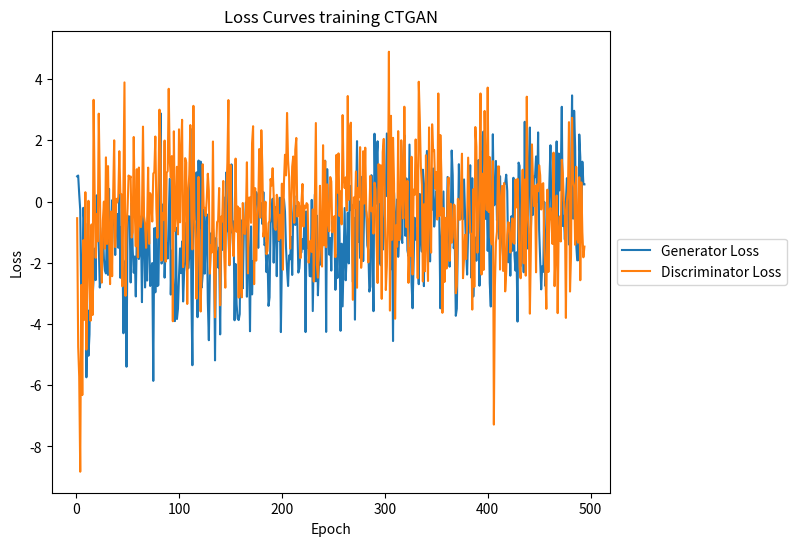

Write Python code to recreate this figure.

import re
import matplotlib.pyplot as plt

def extract_decimal_numbers(s):
    # The regular expression pattern to match decimal numbers
    pattern = r'-?\d+\.\d+'
    return re.findall(pattern, s)


def split_alternating_numbers(loss):
    loss_g = []
    loss_d = []

    for idx, nr in enumerate(loss):
        if idx % 2 == 0:
            loss_g.append(float(nr))
        else:
            loss_d.append(float(nr))

    return loss_g, loss_d

#print(decimal_numbers)  # Output: ['3.14', '12.99']

str1 ="""
Epoch 1, Loss G:  0.8227,Loss D: -0.5454
Epoch 2, Loss G:  0.8481,Loss D: -4.7465
Epoch 3, Loss G:  0.2442,Loss D: -5.7187
Epoch 4, Loss G: -0.2800,Loss D: -8.8270
Epoch 5, Loss G: -3.2426,Loss D: -2.7263
Epoch 6, Loss G: -3.3811,Loss D: -6.3232
Epoch 7, Loss G: -0.2061,Loss D: -1.2643
Epoch 8, Loss G: -0.6871,Loss D: -3.8665
Epoch 9, Loss G: -0.7250,Loss D:  0.3041
Epoch 10, Loss G: -5.7429,Loss D: -4.8358
Epoch 11, Loss G: -3.5444,Loss D: -2.1407
Epoch 12, Loss G: -5.0392,Loss D:  0.0229
Epoch 13, Loss G: -4.3427,Loss D: -2.7319
Epoch 14, Loss G: -1.7016,Loss D: -3.8968
Epoch 15, Loss G: -0.8062,Loss D: -0.7497
Epoch 16, Loss G: -3.1548,Loss D: -3.7078
Epoch 17, Loss G: -2.5379,Loss D:  3.3213
Epoch 18, Loss G: -1.5383,Loss D:  0.3212
Epoch 19, Loss G: -2.5677,Loss D: -1.8392
Epoch 20, Loss G:  0.2017,Loss D: -0.4093
Epoch 21, Loss G: -0.1549,Loss D: -1.3036
Epoch 22, Loss G: -1.3959,Loss D:  2.8695
Epoch 23, Loss G: -2.8101,Loss D:  0.6631
Epoch 24, Loss G: -2.4845,Loss D: -1.8573
Epoch 25, Loss G: -1.7065,Loss D: -2.6499
Epoch 26, Loss G: -0.8585,Loss D: -0.6229
Epoch 27, Loss G: -1.8668,Loss D: -0.0031
Epoch 28, Loss G: -2.2542,Loss D: -1.5405
Epoch 29, Loss G: -2.3513,Loss D:  1.4419
Epoch 30, Loss G: -0.7896,Loss D: -1.3874
Epoch 31, Loss G: -2.3984,Loss D:  1.1566
Epoch 32, Loss G:  0.4134,Loss D: -1.0583
Epoch 33, Loss G: -2.3714,Loss D: -2.6986
Epoch 34, Loss G: -1.7230,Loss D: -0.3256
Epoch 35, Loss G:  0.0430,Loss D: -2.4402
Epoch 36, Loss G: -0.6606,Loss D:  0.2425
Epoch 37, Loss G: -0.7949,Loss D:  1.9989
Epoch 38, Loss G: -1.7474,Loss D: -1.4890
Epoch 39, Loss G: -0.7533,Loss D:  0.0882
Epoch 40, Loss G: -0.4080,Loss D: -0.0311
Epoch 41, Loss G: -1.5119,Loss D:  0.1588
Epoch 42, Loss G:  0.4257,Loss D:  1.6427
Epoch 43, Loss G: -2.4917,Loss D:  0.2660
Epoch 44, Loss G: -0.8363,Loss D:  0.2391
Epoch 45, Loss G: -1.4972,Loss D: -2.7712
Epoch 46, Loss G: -4.3037,Loss D:  0.4764
Epoch 47, Loss G: -2.2674,Loss D:  3.8904
Epoch 48, Loss G: -1.9302,Loss D: -3.0829
Epoch 49, Loss G: -5.3981,Loss D: -0.8988
Epoch 50, Loss G: -0.6329,Loss D: -0.2380
Epoch 51, Loss G: -0.4808,Loss D:  0.8491
Epoch 52, Loss G: -0.4959,Loss D:  0.7333
Epoch 53, Loss G: -2.6443,Loss D:  0.8207
Epoch 54, Loss G: -0.0382,Loss D: -1.1783
Epoch 55, Loss G: -1.5753,Loss D: -1.0065
Epoch 56, Loss G: -2.3276,Loss D:  2.1077
Epoch 57, Loss G: -1.7974,Loss D: -0.3165
Epoch 58, Loss G: -3.1022,Loss D: -1.4646
Epoch 59, Loss G: -1.0323,Loss D:  1.0545
Epoch 60, Loss G:  0.8450,Loss D: -1.8225
Epoch 61, Loss G: -1.8783,Loss D:  1.1092
Epoch 62, Loss G: -1.6199,Loss D: -0.8119
Epoch 63, Loss G: -0.7655,Loss D: -0.8352
Epoch 64, Loss G: -3.2872,Loss D: -0.4328
Epoch 65, Loss G:  0.1668,Loss D:  2.4460
Epoch 66, Loss G: -1.1148,Loss D: -0.4800
Epoch 67, Loss G: -2.8077,Loss D: -0.7222
Epoch 68, Loss G: -1.4861,Loss D: -1.5132
Epoch 69, Loss G: -2.5825,Loss D: -0.6879
Epoch 70, Loss G: -0.1789,Loss D:  1.1072
Epoch 71, Loss G: -1.1353,Loss D: -1.3835
Epoch 72, Loss G: -2.7596,Loss D:  0.2716
Epoch 73, Loss G: -2.1658,Loss D:  0.1134
Epoch 74, Loss G: -2.0112,Loss D: -0.6538
Epoch 75, Loss G: -5.8599,Loss D:  0.9121
Epoch 76, Loss G: -0.8742,Loss D:  0.9596
Epoch 77, Loss G: -2.9669,Loss D:  2.1231
Epoch 78, Loss G: -0.8517,Loss D: -0.2272
Epoch 79, Loss G: -2.7639,Loss D: -1.1884
Epoch 80, Loss G: -2.7294,Loss D:  0.4714
Epoch 81, Loss G: -0.1650,Loss D:  2.9998
Epoch 82, Loss G:  2.8872,Loss D:  1.7272
Epoch 83, Loss G: -2.0266,Loss D: -1.9333
Epoch 84, Loss G: -1.9117,Loss D: -0.3879
Epoch 85, Loss G: -0.0773,Loss D: -0.5912
Epoch 86, Loss G: -2.4876,Loss D:  1.9907
Epoch 87, Loss G: -1.4249,Loss D: -1.9659
Epoch 88, Loss G: -1.3556,Loss D:  0.9385
Epoch 89, Loss G: -1.8617,Loss D:  0.9936
Epoch 90, Loss G: -0.5400,Loss D:  3.6823
Epoch 91, Loss G:  0.7389,Loss D:  1.3274
Epoch 92, Loss G: -3.0405,Loss D:  0.7848
Epoch 93, Loss G: -1.6056,Loss D:  1.4834
Epoch 94, Loss G: -2.3580,Loss D: -3.9117
Epoch 95, Loss G: -3.3476,Loss D:  2.2933
Epoch 96, Loss G: -3.9077,Loss D: -0.9583
Epoch 97, Loss G: -0.8550,Loss D: -0.4206
Epoch 98, Loss G: -3.8391,Loss D:  1.1344
Epoch 99, Loss G: -3.5035,Loss D: -1.0734
Epoch 100, Loss G: -2.4372,Loss D:  2.3576
Epoch 101, Loss G: -1.5333,Loss D: -0.6802
Epoch 102, Loss G: -2.3398,Loss D:  1.6442
Epoch 103, Loss G: -1.3036,Loss D:  2.6690
Epoch 104, Loss G: -3.2656,Loss D: -2.1435
Epoch 105, Loss G: -2.2992,Loss D: -1.3552
Epoch 106, Loss G: -1.9701,Loss D:  1.4165
Epoch 107, Loss G: -0.6909,Loss D:  1.2795
Epoch 108, Loss G: -1.4411,Loss D: -3.3480
Epoch 109, Loss G: -2.1850,Loss D:  0.3253
Epoch 110, Loss G: -1.7703,Loss D:  0.8802
Epoch 111, Loss G:  2.3846,Loss D:  2.4972
Epoch 112, Loss G: -2.9461,Loss D: -0.5205
Epoch 113, Loss G: -5.3486,Loss D: -1.5638
Epoch 114, Loss G: -0.0027,Loss D:  3.1250
Epoch 115, Loss G: -0.6121,Loss D: -0.3386
Epoch 116, Loss G: -0.0336,Loss D: -1.2236
Epoch 117, Loss G:  0.9507,Loss D: -3.1767
Epoch 118, Loss G: -3.7794,Loss D: -1.3018
Epoch 119, Loss G:  1.3383,Loss D:  0.8025
Epoch 120, Loss G: -0.8755,Loss D: -2.2183
Epoch 121, Loss G:  1.3035,Loss D: -3.5940
Epoch 122, Loss G: -2.8118,Loss D: -2.1316
Epoch 123, Loss G: -2.4032,Loss D:  1.2172
Epoch 124, Loss G: -0.2556,Loss D: -0.1679
Epoch 125, Loss G: -2.3568,Loss D: -0.2295
Epoch 126, Loss G: -0.8438,Loss D: -0.4709
Epoch 127, Loss G: -0.4203,Loss D:  0.1086
Epoch 128, Loss G: -3.2720,Loss D:  0.9078
Epoch 129, Loss G: -4.5310,Loss D:  0.3474
Epoch 130, Loss G: -2.3147,Loss D: -2.3568
Epoch 131, Loss G: -1.0393,Loss D: -1.4352
Epoch 132, Loss G: -1.5812,Loss D: -1.6643
Epoch 133, Loss G: -0.8663,Loss D:  1.9605
Epoch 134, Loss G: -1.2548,Loss D: -1.9529
Epoch 135, Loss G: -5.1897,Loss D: -3.7799
Epoch 136, Loss G: -1.1935,Loss D: -1.5697
Epoch 137, Loss G: -1.7523,Loss D: -0.6741
Epoch 138, Loss G: -2.1563,Loss D: -0.6249
Epoch 139, Loss G: -1.5026,Loss D:  0.4418
Epoch 140, Loss G: -4.3413,Loss D: -3.3905
Epoch 141, Loss G: -1.2566,Loss D: -0.4928
Epoch 142, Loss G: -1.5789,Loss D: -0.6515
Epoch 143, Loss G:  0.1532,Loss D:  0.6701
Epoch 144, Loss G: -1.3241,Loss D: -1.8054
Epoch 145, Loss G: -0.5463,Loss D: -2.8158
Epoch 146, Loss G:  0.9510,Loss D:  0.2328
Epoch 147, Loss G: -0.8797,Loss D:  1.2607
Epoch 148, Loss G: -1.0251,Loss D:  3.3134
Epoch 149, Loss G: -2.0828,Loss D: -2.0709
Epoch 150, Loss G: -1.0464,Loss D:  1.1940
Epoch 151, Loss G:  1.2124,Loss D: -0.6436
Epoch 152, Loss G: -1.0207,Loss D: -1.0729
Epoch 153, Loss G: -0.6561,Loss D: -1.7875
Epoch 154, Loss G: -3.8800,Loss D: -0.7334
Epoch 155, Loss G: -2.0412,Loss D:  1.4017
Epoch 156, Loss G: -3.3611,Loss D: -0.9883
Epoch 157, Loss G: -3.8219,Loss D: -0.1635
Epoch 158, Loss G: -3.8733,Loss D: -3.1377
Epoch 159, Loss G: -3.6761,Loss D: -0.2174
Epoch 160, Loss G: -0.6043,Loss D: -2.7826
Epoch 161, Loss G: -0.6813,Loss D: -3.1310
Epoch 162, Loss G: -2.8357,Loss D: -0.0483
Epoch 163, Loss G: -0.9592,Loss D: -0.8787
Epoch 164, Loss G: -0.9885,Loss D: -1.0640
Epoch 165, Loss G: -0.0322,Loss D: -0.4943
Epoch 166, Loss G: -3.1099,Loss D:  1.2811
Epoch 167, Loss G: -0.8386,Loss D: -2.3496
Epoch 168, Loss G: -1.7076,Loss D:  0.1256
Epoch 169, Loss G: -4.2380,Loss D:  0.1312
Epoch 170, Loss G: -0.8139,Loss D: -0.6960
Epoch 171, Loss G: -3.0350,Loss D:  1.9051
Epoch 172, Loss G: -1.9434,Loss D:  2.4593
Epoch 173, Loss G: -2.0292,Loss D: -2.6997
Epoch 174, Loss G: -0.1535,Loss D:  0.4355
Epoch 175, Loss G:  0.3074,Loss D: -1.9315
Epoch 176, Loss G:  0.1998,Loss D: -0.5812
Epoch 177, Loss G: -1.5148,Loss D: -0.1421
Epoch 178, Loss G:  0.4494,Loss D:  1.7150
Epoch 179, Loss G: -0.1508,Loss D: -0.5276
Epoch 180, Loss G: -0.0541,Loss D:  2.3288
Epoch 181, Loss G: -0.7364,Loss D:  1.1168
Epoch 182, Loss G:  0.3076,Loss D: -1.1513
Epoch 183, Loss G: -1.4250,Loss D: -0.8760
Epoch 184, Loss G: -1.3696,Loss D: -0.0064
Epoch 185, Loss G: -2.3079,Loss D: -1.7206
Epoch 186, Loss G: -1.7324,Loss D: -1.6102
Epoch 187, Loss G: -3.4094,Loss D: -0.7084
Epoch 188, Loss G: -3.1318,Loss D: -0.6356
Epoch 189, Loss G: -0.7188,Loss D:  0.7356
Epoch 190, Loss G: -0.5063,Loss D:  0.5220
Epoch 191, Loss G:  0.0897,Loss D:  1.0883
Epoch 192, Loss G: -1.9975,Loss D:  0.2047
Epoch 193, Loss G: -0.6142,Loss D: -0.8442
Epoch 194, Loss G: -0.1812,Loss D: -0.9293
Epoch 195, Loss G: -2.4400,Loss D:  0.2191
Epoch 196, Loss G: -0.2532,Loss D:  0.0753
Epoch 197, Loss G: -1.2791,Loss D: -1.2655
Epoch 198, Loss G:  0.1239,Loss D: -0.4353
Epoch 199, Loss G: -4.2656,Loss D: -1.2021
Epoch 200, Loss G: -1.9087,Loss D:  0.5829
Epoch 201, Loss G: -0.2453,Loss D: -2.2286
Epoch 202, Loss G:  0.0762,Loss D:  0.6391
Epoch 203, Loss G: -0.3278,Loss D:  1.5267
Epoch 204, Loss G: -1.5148,Loss D:  0.8528
Epoch 205, Loss G: -2.2294,Loss D:  2.8925
Epoch 206, Loss G: -2.7608,Loss D:  1.3393
Epoch 207, Loss G: -1.7622,Loss D:  0.8003
Epoch 214, Loss G: -1.8880,Loss D: -1.5419
Epoch 215, Loss G: -1.1547,Loss D: -0.0716
Epoch 216, Loss G: -2.4000,Loss D:  1.1394
Epoch 217, Loss G: -0.3882,Loss D:  1.4700
Epoch 218, Loss G:  0.1863,Loss D: -0.6977
Epoch 219, Loss G: -0.7676,Loss D:  1.6895
Epoch 220, Loss G: -0.1427,Loss D:  2.0759
Epoch 221, Loss G: -0.7507,Loss D: -0.4918
Epoch 222, Loss G: -2.3217,Loss D: -0.0202
Epoch 223, Loss G: -2.1768,Loss D: -0.1574
Epoch 224, Loss G: -1.6543,Loss D: -1.8526
Epoch 225, Loss G: -1.6659,Loss D: -0.0209
Epoch 226, Loss G: -1.2260,Loss D:  0.5732
Epoch 227, Loss G: -1.5429,Loss D: -0.8206
Epoch 228, Loss G: -0.3148,Loss D: -0.1333
Epoch 229, Loss G: -4.2653,Loss D: -0.2180
Epoch 230, Loss G: -0.3295,Loss D: -0.0526
Epoch 231, Loss G: -1.5091,Loss D: -0.1015
Epoch 232, Loss G: -1.4361,Loss D: -1.9988
Epoch 233, Loss G: -2.4314,Loss D: -1.5881
Epoch 234, Loss G: -2.4464,Loss D: -1.2778
Epoch 235, Loss G:  0.0528,Loss D: -1.6458
Epoch 236, Loss G: -3.5795,Loss D: -0.2584
Epoch 237, Loss G: -1.5993,Loss D: -2.6149
Epoch 238, Loss G:  0.2301,Loss D: -0.0328
Epoch 239, Loss G: -2.6062,Loss D:  2.5637
Epoch 240, Loss G: -0.4620,Loss D: -2.0719
Epoch 241, Loss G: -3.0643,Loss D: -2.4884
Epoch 242, Loss G: -2.0079,Loss D: -1.5604
Epoch 243, Loss G: -2.0679,Loss D:  0.5133
Epoch 244, Loss G: -1.4795,Loss D: -1.4749
Epoch 245, Loss G: -1.5254,Loss D: -2.1242
Epoch 246, Loss G: -1.1129,Loss D:  1.8393
Epoch 247, Loss G: -0.6391,Loss D: -1.4313
Epoch 248, Loss G:  1.3336,Loss D:  1.3231
Epoch 249, Loss G: -4.2600,Loss D: -1.4912
Epoch 250, Loss G:  1.0574,Loss D:  0.5593
Epoch 251, Loss G: -0.8175,Loss D: -0.6751
Epoch 252, Loss G: -1.7366,Loss D: -0.9738
Epoch 253, Loss G: -1.1927,Loss D:  0.7977
Epoch 254, Loss G: -2.2568,Loss D:  0.6535
Epoch 255, Loss G: -0.6405,Loss D: -1.0061
Epoch 256, Loss G: -0.7956,Loss D: -0.7121
Epoch 257, Loss G: -0.7122,Loss D: -0.4819
Epoch 258, Loss G: -2.8851,Loss D: -1.8184
Epoch 259, Loss G: -1.7584,Loss D:  1.5228
Epoch 260, Loss G: -2.4987,Loss D:  0.2863
Epoch 261, Loss G:  0.6683,Loss D:  1.5719
Epoch 262, Loss G: -1.0436,Loss D: -0.4762
Epoch 263, Loss G: -4.2238,Loss D:  0.3320
Epoch 264, Loss G: -1.3787,Loss D: -0.7477
Epoch 265, Loss G: -3.4268,Loss D:  2.8227
Epoch 266, Loss G: -1.8012,Loss D:  0.7352
Epoch 267, Loss G: -0.2134,Loss D:  0.4386
Epoch 268, Loss G: -2.5733,Loss D:  0.7891
Epoch 269, Loss G: -1.7367,Loss D: -0.2968
Epoch 270, Loss G: -0.3625,Loss D:  3.4461
Epoch 271, Loss G: -2.0225,Loss D:  0.0512
Epoch 272, Loss G:  0.5153,Loss D:  2.3858
Epoch 273, Loss G: -0.2820,Loss D:  2.5746
Epoch 274, Loss G: -0.1072,Loss D: -0.8414
Epoch 275, Loss G: -2.6270,Loss D: -3.2117
Epoch 276, Loss G: -0.5295,Loss D:  0.1350
Epoch 277, Loss G: -3.8593,Loss D: -0.2112
Epoch 278, Loss G: -0.3770,Loss D:  0.9818
Epoch 279, Loss G:  1.9722,Loss D: -2.8180
Epoch 280, Loss G: -1.3218,Loss D:  0.4464
Epoch 281, Loss G:  0.0004,Loss D:  0.1407
Epoch 282, Loss G: -1.8441,Loss D:  1.7755
Epoch 283, Loss G:  0.1841,Loss D: -2.1661
Epoch 284, Loss G:  0.8077,Loss D: -1.6639
Epoch 285, Loss G: -1.9465,Loss D:  1.6424
Epoch 286, Loss G: -0.0872,Loss D: -0.0664
Epoch 287, Loss G: -0.0774,Loss D:  1.7584
Epoch 288, Loss G: -0.3533,Loss D: -0.2967
Epoch 289, Loss G: -1.4306,Loss D: -0.6329
Epoch 290, Loss G: -1.5785,Loss D: -1.9896
Epoch 291, Loss G: -2.9428,Loss D: -0.3042
Epoch 292, Loss G: -2.7807,Loss D:  0.8381
Epoch 293, Loss G:  0.8593,Loss D: -0.3176
Epoch 294, Loss G: -1.0946,Loss D: -0.2053
Epoch 295, Loss G: -3.5828,Loss D: -1.0507
Epoch 296, Loss G:  2.2137,Loss D:  0.6143
Epoch 297, Loss G: -0.0917,Loss D:  0.3826
Epoch 298, Loss G:  1.3857,Loss D: -1.3348
Epoch 299, Loss G:  1.9675,Loss D: -2.6630
Epoch 300, Loss G: -2.0206,Loss D:  1.2235
Epoch 301, Loss G:  0.2005,Loss D: -0.0212
Epoch 302, Loss G: -2.0837,Loss D:  1.1837
Epoch 303, Loss G: -0.0470,Loss D: -3.1805
Epoch 304, Loss G: -1.5740,Loss D:  1.6185
Epoch 305, Loss G: -1.1136,Loss D:  2.0445
Epoch 306, Loss G:  0.4303,Loss D:  0.1580
Epoch 307, Loss G:  0.1707,Loss D: -2.8918
Epoch 308, Loss G:  2.2233,Loss D: -2.1039
Epoch 309, Loss G:  0.6432,Loss D: -0.5039
Epoch 310, Loss G: -0.8551,Loss D:  4.8927
Epoch 311, Loss G: -0.4167,Loss D: -3.5637
Epoch 312, Loss G: -2.2146,Loss D:  2.7998
Epoch 313, Loss G: -0.5003,Loss D: -1.2518
Epoch 314, Loss G: -4.5580,Loss D:  2.0802
Epoch 315, Loss G:  0.2909,Loss D:  0.5948
Epoch 316, Loss G: -0.5774,Loss D: -3.8296
Epoch 317, Loss G: -1.5078,Loss D: -0.7785
Epoch 318, Loss G:  0.0694,Loss D: -1.4791
Epoch 319, Loss G: -1.8077,Loss D:  2.2990
Epoch 320, Loss G: -1.1380,Loss D: -1.2617
Epoch 321, Loss G:  0.4224,Loss D: -1.0862
Epoch 322, Loss G: -1.1818,Loss D:  1.9997
Epoch 323, Loss G: -1.3553,Loss D:  0.1433
Epoch 324, Loss G:  1.4688,Loss D: -0.5534
Epoch 325, Loss G:  2.1657,Loss D:  3.0965
Epoch 326, Loss G: -1.1201,Loss D:  0.2755
Epoch 327, Loss G:  0.7538,Loss D: -0.8392
Epoch 328, Loss G: -1.6004,Loss D:  0.6727
Epoch 329, Loss G: -1.7783,Loss D: -2.6571
Epoch 330, Loss G:  1.8592,Loss D: -1.5296
Epoch 331, Loss G: -0.5056,Loss D: -1.7717
Epoch 332, Loss G: -2.6532,Loss D:  1.4613
Epoch 333, Loss G: -3.4868,Loss D: -2.3862
Epoch 334, Loss G: -2.0118,Loss D:  0.3890
Epoch 335, Loss G: -0.5314,Loss D:  0.2148
Epoch 336, Loss G: -1.2472,Loss D:  2.0265
Epoch 337, Loss G: -0.8660,Loss D:  0.4569
Epoch 338, Loss G: -1.6572,Loss D: -2.5060
Epoch 339, Loss G: -2.7015,Loss D:  3.9119
Epoch 340, Loss G:  0.2460,Loss D:  2.7325
Epoch 341, Loss G: -1.1126,Loss D:  1.1553
Epoch 342, Loss G: -1.6375,Loss D:  0.5412
Epoch 343, Loss G:  1.0392,Loss D: -2.6120
Epoch 344, Loss G: -2.7645,Loss D: -0.0923
Epoch 345, Loss G:  0.5208,Loss D: -2.2791
Epoch 346, Loss G:  0.9431,Loss D:  1.5105
Epoch 347, Loss G:  1.6518,Loss D: -1.2991
Epoch 348, Loss G: -1.4334,Loss D: -2.5966
Epoch 349, Loss G:  0.6456,Loss D:  2.4202
Epoch 350, Loss G: -1.9568,Loss D: -0.3561
Epoch 351, Loss G:  0.3141,Loss D: -1.6704
Epoch 352, Loss G: -0.2704,Loss D:  2.5226
Epoch 353, Loss G:  1.0794,Loss D:  1.6453
Epoch 354, Loss G: -0.8203,Loss D:  1.6830
Epoch 355, Loss G: -0.3162,Loss D:  0.4211
Epoch 356, Loss G:  0.3403,Loss D:  0.9625
Epoch 357, Loss G: -0.1010,Loss D: -0.5894
Epoch 358, Loss G: -0.1280,Loss D:  3.5290
Epoch 359, Loss G: -0.5696,Loss D: -0.4784
Epoch 360, Loss G: -3.4882,Loss D:  2.1714
Epoch 361, Loss G: -1.3221,Loss D:  0.8861
Epoch 362, Loss G: -0.4858,Loss D: -3.6373
Epoch 363, Loss G:  0.3272,Loss D: -0.2137
Epoch 364, Loss G: -2.0731,Loss D: -2.6296
Epoch 365, Loss G: -0.9822,Loss D: -0.5346
Epoch 366, Loss G: -1.3787,Loss D: -2.1889
Epoch 367, Loss G:  0.8003,Loss D:  0.2242
Epoch 368, Loss G: -0.6798,Loss D:  0.7815
Epoch 369, Loss G: -2.1287,Loss D: -1.9405
Epoch 370, Loss G: -1.0667,Loss D: -0.0742
Epoch 371, Loss G:  1.6653,Loss D: -1.3477
Epoch 372, Loss G:  0.8631,Loss D: -1.1628
Epoch 373, Loss G: -1.5257,Loss D: -0.0979
Epoch 374, Loss G: -1.2480,Loss D: -0.1360
Epoch 375, Loss G: -3.7339,Loss D: -2.9974
Epoch 376, Loss G: -3.5032,Loss D: -2.7559
Epoch 377, Loss G: -1.2800,Loss D:  0.0879
Epoch 378, Loss G:  1.2187,Loss D: -0.0304
Epoch 379, Loss G: -0.3684,Loss D: -0.6006
Epoch 380, Loss G: -0.5696,Loss D:  0.3845
Epoch 381, Loss G:  0.3756,Loss D:  1.5617
Epoch 382, Loss G: -0.5836,Loss D: -2.5047
Epoch 383, Loss G:  0.7208,Loss D: -1.8808
Epoch 384, Loss G: -0.4037,Loss D: -1.0885
Epoch 385, Loss G: -1.5627,Loss D: -1.8805
Epoch 386, Loss G: -2.3875,Loss D: -0.6743
Epoch 387, Loss G: -0.9841,Loss D:  1.4340
Epoch 388, Loss G: -0.0905,Loss D:  0.2136
Epoch 389, Loss G:  1.1849,Loss D: -1.0178
Epoch 390, Loss G: -2.4854,Loss D: -1.0668
Epoch 391, Loss G:  0.7608,Loss D: -3.5314
Epoch 392, Loss G: -3.1050,Loss D:  0.4024
Epoch 393, Loss G: -1.7101,Loss D: -2.7881
Epoch 394, Loss G: -1.1759,Loss D:  2.4322
Epoch 395, Loss G: -1.9360,Loss D:  1.7960
Epoch 396, Loss G: -0.8145,Loss D: -1.6753
Epoch 397, Loss G:  1.3541,Loss D: -0.7738
Epoch 398, Loss G: -2.7522,Loss D:  0.5455
Epoch 399, Loss G:  1.6351,Loss D:  3.5296
Epoch 400, Loss G: -0.9903,Loss D: -2.3847
Epoch 401, Loss G:  2.1303,Loss D:  0.9085
Epoch 402, Loss G:  2.2908,Loss D: -2.2358
Epoch 403, Loss G:  1.0631,Loss D:  2.9585
Epoch 404, Loss G: -0.5680,Loss D:  0.6883
Epoch 405, Loss G:  0.5076,Loss D: -0.2777
Epoch 406, Loss G: -1.6119,Loss D:  3.7208
Epoch 407, Loss G: -0.2933,Loss D: -0.3435
Epoch 408, Loss G: -2.6626,Loss D:  1.4489
Epoch 409, Loss G: -3.4299,Loss D: -1.1730
Epoch 410, Loss G: -0.5094,Loss D: -1.4015
Epoch 411, Loss G:  2.1962,Loss D:  1.3193
Epoch 412, Loss G: -0.1296,Loss D: -7.2877
Epoch 413, Loss G: -0.0908,Loss D: -2.7559
Epoch 414, Loss G:  1.3247,Loss D: -1.3401
Epoch 415, Loss G: -0.6133,Loss D: -0.9823
Epoch 416, Loss G:  0.0856,Loss D:  1.1462
Epoch 417, Loss G: -1.2138,Loss D:  1.1426
Epoch 418, Loss G:  0.8250,Loss D: -2.2233
Epoch 419, Loss G: -0.4102,Loss D:  0.0281
Epoch 420, Loss G: -1.3519,Loss D:  0.5090
Epoch 421, Loss G: -1.8262,Loss D: -2.2689
Epoch 422, Loss G:  0.5921,Loss D:  0.6015
Epoch 423, Loss G:  0.5859,Loss D: -2.9366
Epoch 424, Loss G:  0.8756,Loss D: -2.3136
Epoch 425, Loss G:  0.3420,Loss D: -1.0877
Epoch 426, Loss G: -1.9856,Loss D: -0.6767
Epoch 427, Loss G: -0.9645,Loss D: -0.7156
Epoch 428, Loss G: -2.4230,Loss D: -1.6673
Epoch 429, Loss G: -0.4819,Loss D: -1.2728
Epoch 430, Loss G: -1.6104,Loss D: -0.5510
Epoch 431, Loss G:  0.7749,Loss D: -1.3366
Epoch 432, Loss G: -1.7312,Loss D: -1.3793
Epoch 433, Loss G: -2.2563,Loss D:  0.7090
Epoch 434, Loss G: -1.6605,Loss D: -0.1926
Epoch 435, Loss G: -3.9226,Loss D:  0.7423
Epoch 436, Loss G:  1.2694,Loss D: -0.6341
Epoch 437, Loss G:  1.1613,Loss D: -2.1297
Epoch 438, Loss G: -2.1115,Loss D: -2.5082
Epoch 439, Loss G: -0.1202,Loss D: -0.2910
Epoch 440, Loss G: -0.8261,Loss D:  1.0382
Epoch 441, Loss G: -2.3116,Loss D: -2.0201
Epoch 442, Loss G:  2.6041,Loss D:  0.7170
Epoch 443, Loss G: -1.7684,Loss D: -2.4228
Epoch 444, Loss G:  0.9780,Loss D:  3.4237
Epoch 445, Loss G: -1.5364,Loss D: -0.4502
Epoch 446, Loss G:  1.1771,Loss D: -0.8916
Epoch 447, Loss G:  2.4172,Loss D: -3.6644
Epoch 448, Loss G: -0.9296,Loss D: -1.4490
Epoch 449, Loss G:  0.3492,Loss D:  1.8658
Epoch 450, Loss G: -0.4365,Loss D:  0.7163
Epoch 451, Loss G:  0.8281,Loss D: -0.1499
Epoch 452, Loss G:  0.7930,Loss D:  0.5160
Epoch 453, Loss G:  1.4724,Loss D: -2.3131
Epoch 454, Loss G: -0.0198,Loss D:  0.5547
Epoch 455, Loss G:  2.2573,Loss D:  0.3337
Epoch 456, Loss G: -0.9324,Loss D:  1.1846
Epoch 457, Loss G: -1.8977,Loss D:  0.8596
Epoch 458, Loss G: -2.8703,Loss D: -0.2609
Epoch 459, Loss G: -2.1145,Loss D:  0.5630
Epoch 460, Loss G: -2.3000,Loss D:  0.5989
Epoch 461, Loss G: -0.0152,Loss D: -1.5409
Epoch 462, Loss G: -2.7594,Loss D: -2.2386
Epoch 463, Loss G: -1.5769,Loss D: -3.5066
Epoch 464, Loss G:  0.1112,Loss D:  0.3864
Epoch 465, Loss G: -0.7704,Loss D: -2.3022
Epoch 466, Loss G:  0.6525,Loss D: -0.3050
Epoch 467, Loss G:  1.8365,Loss D: -0.2130
Epoch 468, Loss G: -0.6011,Loss D: -0.6255
Epoch 469, Loss G:  0.3601,Loss D: -1.3874
Epoch 470, Loss G: -0.7045,Loss D:  1.5969
Epoch 471, Loss G: -0.4012,Loss D: -2.7655
Epoch 472, Loss G: -0.4887,Loss D: -1.5522
Epoch 473, Loss G:  1.9626,Loss D:  0.1950
Epoch 474, Loss G: -1.3631,Loss D: -3.6472
Epoch 475, Loss G:  1.5667,Loss D: -0.9700
Epoch 476, Loss G:  0.3641,Loss D: -0.4896
Epoch 477, Loss G:  0.7840,Loss D: -1.3058
Epoch 478, Loss G:  3.0942,Loss D:  1.3639
Epoch 479, Loss G: -0.8008,Loss D:  0.9422
Epoch 480, Loss G: -0.4688,Loss D:  0.0291
Epoch 481, Loss G: -1.2437,Loss D: -0.3136
Epoch 482, Loss G: -0.0055,Loss D: -3.8027
Epoch 483, Loss G:  0.7625,Loss D:  0.0218
Epoch 484, Loss G: -0.0089,Loss D:  0.3237
Epoch 485, Loss G: -1.4052,Loss D:  2.5923
Epoch 486, Loss G: -0.6527,Loss D: -2.9409
Epoch 487, Loss G:  0.7106,Loss D: -1.7558
Epoch 488, Loss G:  3.4660,Loss D:  2.7337
Epoch 489, Loss G: -0.5609,Loss D:  0.6746
Epoch 490, Loss G:  2.9643,Loss D:  0.4724
Epoch 491, Loss G:  1.7733,Loss D: -1.4158
Epoch 492, Loss G: -1.3822,Loss D:  1.1331
Epoch 493, Loss G: -1.9229,Loss D: -1.2107
Epoch 494, Loss G: -1.9183,Loss D: -1.3430
Epoch 495, Loss G:  2.1884,Loss D:  0.7938
Epoch 496, Loss G:  1.4433,Loss D: -2.5713
Epoch 497, Loss G: -0.7024,Loss D:  0.6234
Epoch 498, Loss G:  1.3000,Loss D: -0.9973
Epoch 499, Loss G:  0.5606,Loss D: -1.8228
Epoch 500, Loss G:  0.5591,Loss D: -1.4739
"""
loss = extract_decimal_numbers(str1)

loss_g, loss_d = split_alternating_numbers(loss)
epoch = range(1,len(loss_g)+1)

fig = plt.figure(figsize=(9,6))
ax = plt.subplot(111)

ax.plot(epoch, loss_g, label="Generator Loss")
ax.plot(epoch, loss_d, label="Discriminator Loss")
ax.set_xlabel("Epoch")
ax.set_ylabel("Loss")
ax.set_title("Loss Curves training CTGAN")

box = ax.get_position()
ax.set_position([box.x0, box.y0, box.width*0.8, box.height])


ax.legend(loc='center left', bbox_to_anchor=(1, 0.5))
plt.show()


